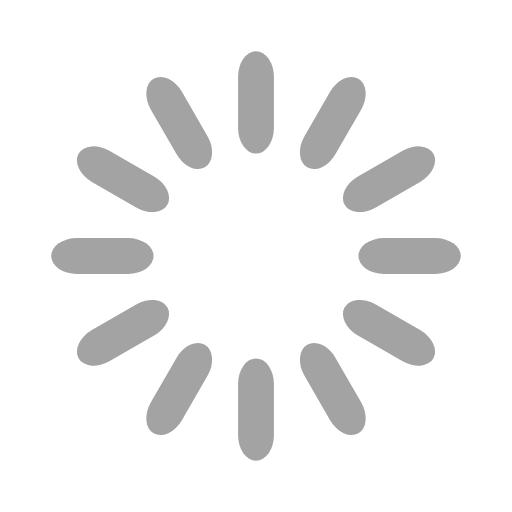
t = 0.00 s
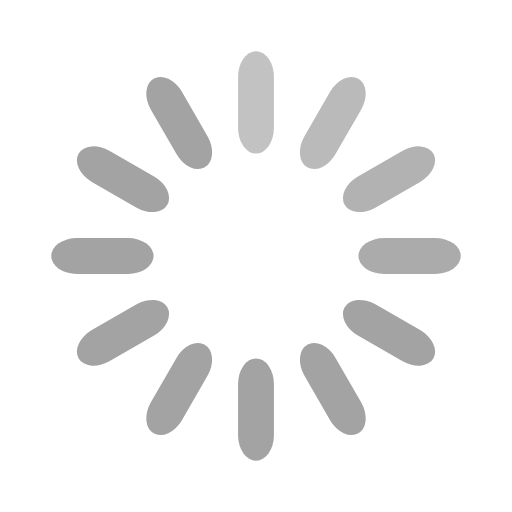
t = 0.33 s
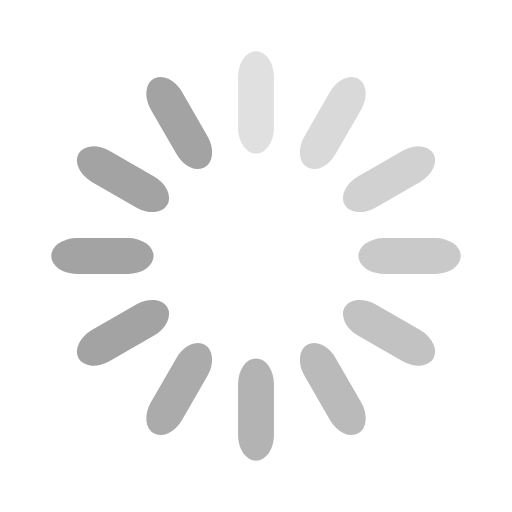
t = 0.67 s
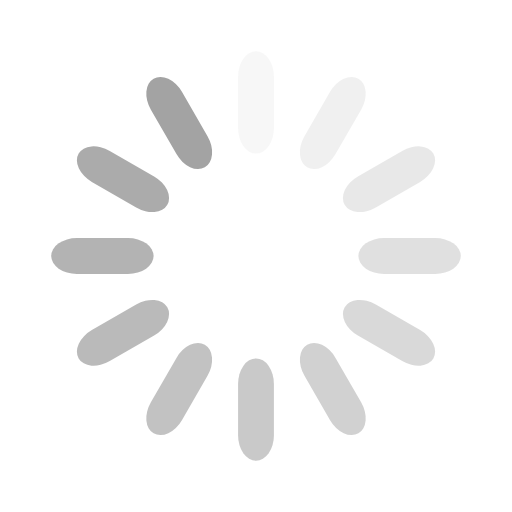
t = 0.92 s
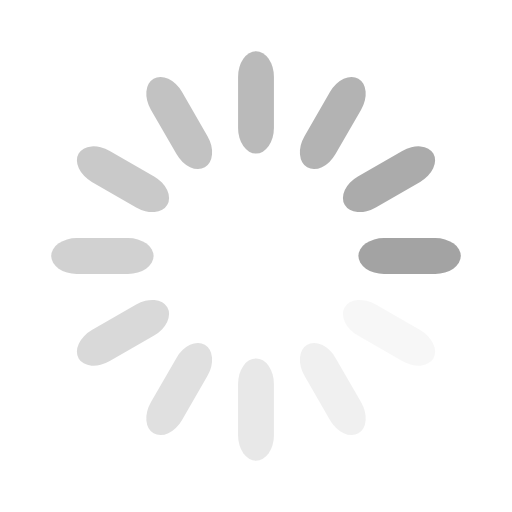
t = 1.25 s
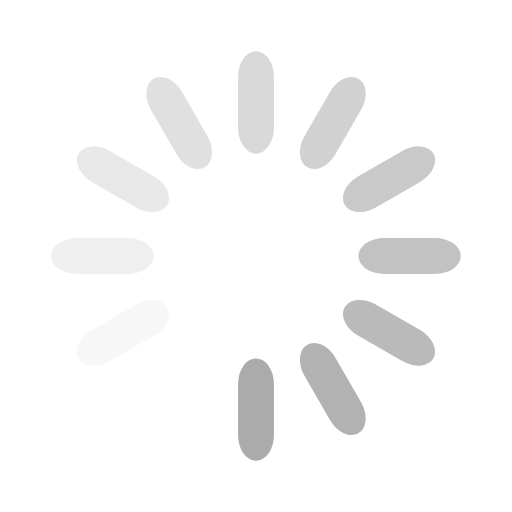
t = 1.58 s

The animated SVG that drew these frames (rendered in a browser with its animation timeline set to each time). Animation: 12 SMIL elements (animate=12); one cycle of 1.92 s, repeats indefinitely.

<svg width="120" height="120" xmlns="http://www.w3.org/2000/svg" viewBox="0 0 100 100" preserveAspectRatio="xMidYMid" class="uil-default"><path fill="none" class="bk" d="M0 0h100v100H0z"/><rect x="46.5" y="40" width="7" height="20" rx="5" ry="5" fill="#a3a3a3" transform="translate(0 -30)"><animate attributeName="opacity" from="1" to="0" dur="1s" begin="0s" repeatCount="indefinite"/></rect><rect x="46.5" y="40" width="7" height="20" rx="5" ry="5" fill="#a3a3a3" transform="rotate(30 105.98 65)"><animate attributeName="opacity" from="1" to="0" dur="1s" begin="0.08333333333333333s" repeatCount="indefinite"/></rect><rect x="46.5" y="40" width="7" height="20" rx="5" ry="5" fill="#a3a3a3" transform="rotate(60 75.98 65)"><animate attributeName="opacity" from="1" to="0" dur="1s" begin="0.16666666666666666s" repeatCount="indefinite"/></rect><rect x="46.5" y="40" width="7" height="20" rx="5" ry="5" fill="#a3a3a3" transform="rotate(90 65 65)"><animate attributeName="opacity" from="1" to="0" dur="1s" begin="0.25s" repeatCount="indefinite"/></rect><rect x="46.5" y="40" width="7" height="20" rx="5" ry="5" fill="#a3a3a3" transform="rotate(120 58.66 65)"><animate attributeName="opacity" from="1" to="0" dur="1s" begin="0.3333333333333333s" repeatCount="indefinite"/></rect><rect x="46.5" y="40" width="7" height="20" rx="5" ry="5" fill="#a3a3a3" transform="rotate(150 54.02 65)"><animate attributeName="opacity" from="1" to="0" dur="1s" begin="0.4166666666666667s" repeatCount="indefinite"/></rect><rect x="46.5" y="40" width="7" height="20" rx="5" ry="5" fill="#a3a3a3" transform="rotate(180 50 65)"><animate attributeName="opacity" from="1" to="0" dur="1s" begin="0.5s" repeatCount="indefinite"/></rect><rect x="46.5" y="40" width="7" height="20" rx="5" ry="5" fill="#a3a3a3" transform="rotate(-150 45.98 65)"><animate attributeName="opacity" from="1" to="0" dur="1s" begin="0.5833333333333334s" repeatCount="indefinite"/></rect><rect x="46.5" y="40" width="7" height="20" rx="5" ry="5" fill="#a3a3a3" transform="rotate(-120 41.34 65)"><animate attributeName="opacity" from="1" to="0" dur="1s" begin="0.6666666666666666s" repeatCount="indefinite"/></rect><rect x="46.5" y="40" width="7" height="20" rx="5" ry="5" fill="#a3a3a3" transform="rotate(-90 35 65)"><animate attributeName="opacity" from="1" to="0" dur="1s" begin="0.75s" repeatCount="indefinite"/></rect><rect x="46.5" y="40" width="7" height="20" rx="5" ry="5" fill="#a3a3a3" transform="rotate(-60 24.02 65)"><animate attributeName="opacity" from="1" to="0" dur="1s" begin="0.8333333333333334s" repeatCount="indefinite"/></rect><rect x="46.5" y="40" width="7" height="20" rx="5" ry="5" fill="#a3a3a3" transform="rotate(-30 -5.98 65)"><animate attributeName="opacity" from="1" to="0" dur="1s" begin="0.9166666666666666s" repeatCount="indefinite"/></rect></svg>